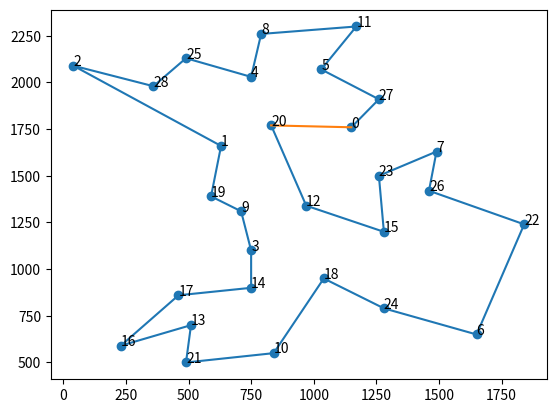

Reproduce this figure in Python.
import numpy as np
from copy import deepcopy
import itertools
import matplotlib.pyplot as plt
import os


class TSPEnv:
    def __init__(
        self,
        env_params: dict,
        rank: int = 0,
    ):
        self.dim = env_params["dim"]
        self.lims = env_params["lims"]
        self.n_cities = env_params["n_cities"]
        self.state = np.zeros(self.dim)
        self.old_state = np.zeros(self.dim)
        self.best_state = np.zeros(self.dim)
        self.best_objective = -np.inf
        self.rng = np.random.default_rng()
        self.init_cities = env_params["init_cities"]
        self.n_steps = 0
        self.rank = rank
        self.agent_dir = f"agent_{self.rank}"
        os.makedirs(self.agent_dir, exist_ok=True)


        if "render_best_state" not in env_params:
            env_params["render_best_state"] = False

        if "render_delay" in env_params:
            self.render_delay = env_params["render_delay"]
        else:
            self.render_delay = 20000

        self.render_best_state = env_params["render_best_state"]

        # select the locations of the cities at random
        if self.init_cities == "random":
            self.cities = self.rng.uniform(
                self.lims[0], self.lims[1], (self.n_cities, self.dim)
            )
        elif self.init_cities == "coordinates":
            self.cities = env_params["cities"]

        elif self.init_cities == "matrix":
            self.distance_matrix = env_params["distance_matrix"]
            if "cities" in env_params:
                self.cities = env_params["cities"]

            else:
                self.cities = None
                self.render_best_state = False

        if self.n_cities <= 10:
            self.global_opt_state, self.global_opt_objective = self.global_best_state()
            print(f"Global opt state: {self.global_opt_state}")
            print(f"Global opt objective: {self.global_opt_objective}")

    def reset(self, seed=None):
        if seed is not None:
            self.rng = np.random.default_rng(seed)

        # select a random starting state
        self.state = self.rng.permutation(self.n_cities)
        self.old_state = deepcopy(self.state)

        # Objective: maximize -(state-3)^2 (peak at state=3)
        self.current_objective = self.compute_distance(self.state)

        self.old_objective = self.current_objective

        return self.state, self.current_objective

    def compute_distance(self, state):
        # compute the distance between the cities in the order of the state
        # distance = 0
        # for i in range(self.n_cities - 1):
        #     if self.init_cities == "matrix":
        #         distance += self.distance_matrix[state[i], state[i + 1]]
        #     elif self.init_cities == "coordinates":
        #         distance += np.linalg.norm(
        #             self.cities[state[i]] - self.cities[state[i + 1]]
        #         )
        # if self.init_cities == "matrix":
        #     distance += self.distance_matrix[state[-1], state[0]]
        # elif self.init_cities == "coordinates":
        #     distance += np.linalg.norm(self.cities[state[-1]] - self.cities[state[0]])

        if self.init_cities == "matrix":
            # Vectorized distance calculation using distance matrix
            # Create pairs of consecutive cities (including return to start)
            from_indices = state
            to_indices = np.roll(state, -1)  # Shift by -1 to get next city, last city connects to first

            # Extract all distances at once
            distance = np.sum(self.distance_matrix[from_indices, to_indices])

        elif self.init_cities == "coordinates":
            # Vectorized distance calculation using coordinates
            # Get the ordered cities according to the state
            ordered_cities = self.cities[state]

            # Calculate distances between consecutive cities
            # Shift by -1 to get next city, last city connects to first
            next_cities = np.roll(ordered_cities, -1, axis=0)

            # Calculate all pairwise distances at once
            distances = np.linalg.norm(ordered_cities - next_cities, axis=1)
            distance = np.sum(distances)

        return -distance

    def two_opt(self, state, edges):

        # perform a 2-opt move on the state
        # select two edges at random
        i = edges[0]
        j = edges[1]

        # make sure the edges are not the same or adjacent
        assert i != j
        assert i != (j - 1) % self.n_cities
        assert i != (j + 1) % self.n_cities

        # perform the 2-opt move
        a = max(i, j)
        b = min(i, j)

        # reverse the order of the cities between the edges
        state[b + 1 : a + 1] = state[b + 1 : a + 1][::-1]

        return state

    def get_perturbation(self, temperature):
        # Propose a small random step
        i = self.rng.integers(0, self.n_cities)
        j = self.rng.integers(0, self.n_cities)

        # make sure the edges are not the same or adjacent
        while j in ((i - 1) % self.n_cities, i, (i + 1) % self.n_cities):
            j = self.rng.integers(0, self.n_cities)

        return (i, j)

    def step(self, perturbation):

        self.n_steps += 1

        # print(f"Perturbation: {perturbation}")

        # Apply perturbation
        self.state = self.two_opt(self.state, perturbation)
        # Objective: minimize the distance
        self.current_objective = self.compute_distance(self.state)

        if self.n_cities <= 10:
            self.current_objective -= self.global_opt_objective

        if self.current_objective > self.best_objective:
            self.best_objective = self.current_objective
            self.best_state = deepcopy(self.state)

            if self.render_best_state and self.n_steps >= self.render_delay:
                self.render()

        done = False
        info = {}
        return deepcopy(self.state), self.current_objective, done, info

    # def restore_old_state(self):
    #     self.state = deepcopy(self.old_state)

    # def update_old_state(self):
    #     self.old_state = deepcopy(self.state)
    #     self.old_objective = self.current_objective

    def set_state(self, state, objective):
        self.state = deepcopy(state)
        self.current_objective = objective

    def global_best_state(self):
        # enumerate all possible states

        opt_state = None
        opt_objective = -np.inf

        if self.n_cities <= 10:
            for perm in itertools.permutations(range(self.n_cities)):
                objective = self.compute_distance(perm)
                if objective > opt_objective:
                    opt_objective = objective
                    opt_state = perm

        else:
            print("Not implemented for n_cities > 10")

        return opt_state, opt_objective

    def generate_distance_matrix(self):
        if self.init_cities == "coordinates" or self.init_cities == "random":
            self.distance_matrix = np.zeros((self.n_cities, self.n_cities))
            for i in range(self.n_cities):
                for j in range(self.n_cities):
                    self.distance_matrix[i, j] = np.linalg.norm(
                        self.cities[i] - self.cities[j]
                    )

    def render(self, tag=None):

        if self.cities is not None:
            # plot the cities
            plt.clf()
            plt.scatter(self.cities[:, 0], self.cities[:, 1])
            # add city indices as labels
            for i in range(len(self.cities)):
                plt.annotate(str(i), (self.cities[i, 0], self.cities[i, 1]))
            # plot the state
            plt.plot(self.cities[self.state, 0], self.cities[self.state, 1])
            plt.plot(
                (self.cities[self.state[-1], 0], self.cities[self.state[0], 0]),
                (self.cities[self.state[-1], 1], self.cities[self.state[0], 1]),
            )
            if tag is not None:
                plt.savefig(f"tsp_{tag}.png", dpi=300)
            else:
                plt.savefig("tsp.png", dpi=300)

        else:
            print("Not implemented for init_cities == matrix")


if __name__ == "__main__":

    cities = np.array(
        [
            [1150.0, 1760.0],
            [630.0, 1660.0],
            [40.0, 2090.0],
            [750.0, 1100.0],
            [750.0, 2030.0],
            [1030.0, 2070.0],
            [1650.0, 650.0],
            [1490.0, 1630.0],
            [790.0, 2260.0],
            [710.0, 1310.0],
            [840.0, 550.0],
            [1170.0, 2300.0],
            [970.0, 1340.0],
            [510.0, 700.0],
            [750.0, 900.0],
            [1280.0, 1200.0],
            [230.0, 590.0],
            [460.0, 860.0],
            [1040.0, 950.0],
            [590.0, 1390.0],
            [830.0, 1770.0],
            [490.0, 500.0],
            [1840.0, 1240.0],
            [1260.0, 1500.0],
            [1280.0, 790.0],
            [490.0, 2130.0],
            [1460.0, 1420.0],
            [1260.0, 1910.0],
            [360.0, 1980.0],
        ]
    )

    dm = np.array(
        [
            [
                0,
                107,
                241,
                190,
                124,
                80,
                316,
                76,
                152,
                157,
                283,
                133,
                113,
                297,
                228,
                129,
                348,
                276,
                188,
                150,
                65,
                341,
                184,
                67,
                221,
                169,
                108,
                45,
                167,
            ],
            [
                107,
                0,
                148,
                137,
                88,
                127,
                336,
                183,
                134,
                95,
                254,
                180,
                101,
                234,
                175,
                176,
                265,
                199,
                182,
                67,
                42,
                278,
                271,
                146,
                251,
                105,
                191,
                139,
                79,
            ],
            [
                241,
                148,
                0,
                374,
                171,
                259,
                509,
                317,
                217,
                232,
                491,
                312,
                280,
                391,
                412,
                349,
                422,
                356,
                355,
                204,
                182,
                435,
                417,
                292,
                424,
                116,
                337,
                273,
                77,
            ],
            [
                190,
                137,
                374,
                0,
                202,
                234,
                222,
                192,
                248,
                42,
                117,
                287,
                79,
                107,
                38,
                121,
                152,
                86,
                68,
                70,
                137,
                151,
                239,
                135,
                137,
                242,
                165,
                228,
                205,
            ],
            [
                124,
                88,
                171,
                202,
                0,
                61,
                392,
                202,
                46,
                160,
                319,
                112,
                163,
                322,
                240,
                232,
                314,
                287,
                238,
                155,
                65,
                366,
                300,
                175,
                307,
                57,
                220,
                121,
                97,
            ],
            [
                80,
                127,
                259,
                234,
                61,
                0,
                386,
                141,
                72,
                167,
                351,
                55,
                157,
                331,
                272,
                226,
                362,
                296,
                232,
                164,
                85,
                375,
                249,
                147,
                301,
                118,
                188,
                60,
                185,
            ],
            [
                316,
                336,
                509,
                222,
                392,
                386,
                0,
                233,
                438,
                254,
                202,
                439,
                235,
                254,
                210,
                187,
                313,
                266,
                154,
                282,
                321,
                298,
                168,
                249,
                95,
                437,
                190,
                314,
                435,
            ],
            [
                76,
                183,
                317,
                192,
                202,
                141,
                233,
                0,
                213,
                188,
                272,
                193,
                131,
                302,
                233,
                98,
                344,
                289,
                177,
                216,
                141,
                346,
                108,
                57,
                190,
                245,
                43,
                81,
                243,
            ],
            [
                152,
                134,
                217,
                248,
                46,
                72,
                438,
                213,
                0,
                206,
                365,
                89,
                209,
                368,
                286,
                278,
                360,
                333,
                284,
                201,
                111,
                412,
                321,
                221,
                353,
                72,
                266,
                132,
                111,
            ],
            [
                157,
                95,
                232,
                42,
                160,
                167,
                254,
                188,
                206,
                0,
                159,
                220,
                57,
                149,
                80,
                132,
                193,
                127,
                100,
                28,
                95,
                193,
                241,
                131,
                169,
                200,
                161,
                189,
                163,
            ],
            [
                283,
                254,
                491,
                117,
                319,
                351,
                202,
                272,
                365,
                159,
                0,
                404,
                176,
                106,
                79,
                161,
                165,
                141,
                95,
                187,
                254,
                103,
                279,
                215,
                117,
                359,
                216,
                308,
                322,
            ],
            [
                133,
                180,
                312,
                287,
                112,
                55,
                439,
                193,
                89,
                220,
                404,
                0,
                210,
                384,
                325,
                279,
                415,
                349,
                285,
                217,
                138,
                428,
                310,
                200,
                354,
                169,
                241,
                112,
                238,
            ],
            [
                113,
                101,
                280,
                79,
                163,
                157,
                235,
                131,
                209,
                57,
                176,
                210,
                0,
                186,
                117,
                75,
                231,
                165,
                81,
                85,
                92,
                230,
                184,
                74,
                150,
                208,
                104,
                158,
                206,
            ],
            [
                297,
                234,
                391,
                107,
                322,
                331,
                254,
                302,
                368,
                149,
                106,
                384,
                186,
                0,
                69,
                191,
                59,
                35,
                125,
                167,
                255,
                44,
                309,
                245,
                169,
                327,
                246,
                335,
                288,
            ],
            [
                228,
                175,
                412,
                38,
                240,
                272,
                210,
                233,
                286,
                80,
                79,
                325,
                117,
                69,
                0,
                122,
                122,
                56,
                56,
                108,
                175,
                113,
                240,
                176,
                125,
                280,
                177,
                266,
                243,
            ],
            [
                129,
                176,
                349,
                121,
                232,
                226,
                187,
                98,
                278,
                132,
                161,
                279,
                75,
                191,
                122,
                0,
                244,
                178,
                66,
                160,
                161,
                235,
                118,
                62,
                92,
                277,
                55,
                155,
                275,
            ],
            [
                348,
                265,
                422,
                152,
                314,
                362,
                313,
                344,
                360,
                193,
                165,
                415,
                231,
                59,
                122,
                244,
                0,
                66,
                178,
                198,
                286,
                77,
                362,
                287,
                228,
                358,
                299,
                380,
                319,
            ],
            [
                276,
                199,
                356,
                86,
                287,
                296,
                266,
                289,
                333,
                127,
                141,
                349,
                165,
                35,
                56,
                178,
                66,
                0,
                112,
                132,
                220,
                79,
                296,
                232,
                181,
                292,
                233,
                314,
                253,
            ],
            [
                188,
                182,
                355,
                68,
                238,
                232,
                154,
                177,
                284,
                100,
                95,
                285,
                81,
                125,
                56,
                66,
                178,
                112,
                0,
                128,
                167,
                169,
                179,
                120,
                69,
                283,
                121,
                213,
                281,
            ],
            [
                150,
                67,
                204,
                70,
                155,
                164,
                282,
                216,
                201,
                28,
                187,
                217,
                85,
                167,
                108,
                160,
                198,
                132,
                128,
                0,
                88,
                211,
                269,
                159,
                197,
                172,
                189,
                182,
                135,
            ],
            [
                65,
                42,
                182,
                137,
                65,
                85,
                321,
                141,
                111,
                95,
                254,
                138,
                92,
                255,
                175,
                161,
                286,
                220,
                167,
                88,
                0,
                299,
                229,
                104,
                236,
                110,
                149,
                97,
                108,
            ],
            [
                341,
                278,
                435,
                151,
                366,
                375,
                298,
                346,
                412,
                193,
                103,
                428,
                230,
                44,
                113,
                235,
                77,
                79,
                169,
                211,
                299,
                0,
                353,
                289,
                213,
                371,
                290,
                379,
                332,
            ],
            [
                184,
                271,
                417,
                239,
                300,
                249,
                168,
                108,
                321,
                241,
                279,
                310,
                184,
                309,
                240,
                118,
                362,
                296,
                179,
                269,
                229,
                353,
                0,
                121,
                162,
                345,
                80,
                189,
                342,
            ],
            [
                67,
                146,
                292,
                135,
                175,
                147,
                249,
                57,
                221,
                131,
                215,
                200,
                74,
                245,
                176,
                62,
                287,
                232,
                120,
                159,
                104,
                289,
                121,
                0,
                154,
                220,
                41,
                93,
                218,
            ],
            [
                221,
                251,
                424,
                137,
                307,
                301,
                95,
                190,
                353,
                169,
                117,
                354,
                150,
                169,
                125,
                92,
                228,
                181,
                69,
                197,
                236,
                213,
                162,
                154,
                0,
                352,
                147,
                247,
                350,
            ],
            [
                169,
                105,
                116,
                242,
                57,
                118,
                437,
                245,
                72,
                200,
                359,
                169,
                208,
                327,
                280,
                277,
                358,
                292,
                283,
                172,
                110,
                371,
                345,
                220,
                352,
                0,
                265,
                178,
                39,
            ],
            [
                108,
                191,
                337,
                165,
                220,
                188,
                190,
                43,
                266,
                161,
                216,
                241,
                104,
                246,
                177,
                55,
                299,
                233,
                121,
                189,
                149,
                290,
                80,
                41,
                147,
                265,
                0,
                124,
                263,
            ],
            [
                45,
                139,
                273,
                228,
                121,
                60,
                314,
                81,
                132,
                189,
                308,
                112,
                158,
                335,
                266,
                155,
                380,
                314,
                213,
                182,
                97,
                379,
                189,
                93,
                247,
                178,
                124,
                0,
                199,
            ],
            [
                167,
                79,
                77,
                205,
                97,
                185,
                435,
                243,
                111,
                163,
                322,
                238,
                206,
                288,
                243,
                275,
                319,
                253,
                281,
                135,
                108,
                332,
                342,
                218,
                350,
                39,
                263,
                199,
                0,
            ],
        ]
    )

    dim = cities.shape[1]

    env_params = {
        "dim": dim,
        "lims": (0, 1),
        "n_cities": cities.shape[0],
        "init_cities": "matrix",
        "cities": cities,
        "render_best_state": True,
        "distance_matrix": dm,
    }

    env = TSPEnv(env_params)
    env.reset()

    # print(env.state)
    # print(env.compute_distance(env.state))

    best_tour = (
        np.array(
            [
                1,
                28,
                6,
                12,
                9,
                5,
                26,
                29,
                3,
                2,
                20,
                10,
                4,
                15,
                18,
                17,
                14,
                22,
                11,
                19,
                25,
                7,
                23,
                27,
                8,
                24,
                16,
                13,
                21,
            ]
        )
        - 1
    )
    print(env.compute_distance(best_tour))

    env.state = best_tour
    env.render(tag="bays29")

    env.generate_distance_matrix()
    np.savetxt("distance_matrix.csv", env.distance_matrix, delimiter=",")
